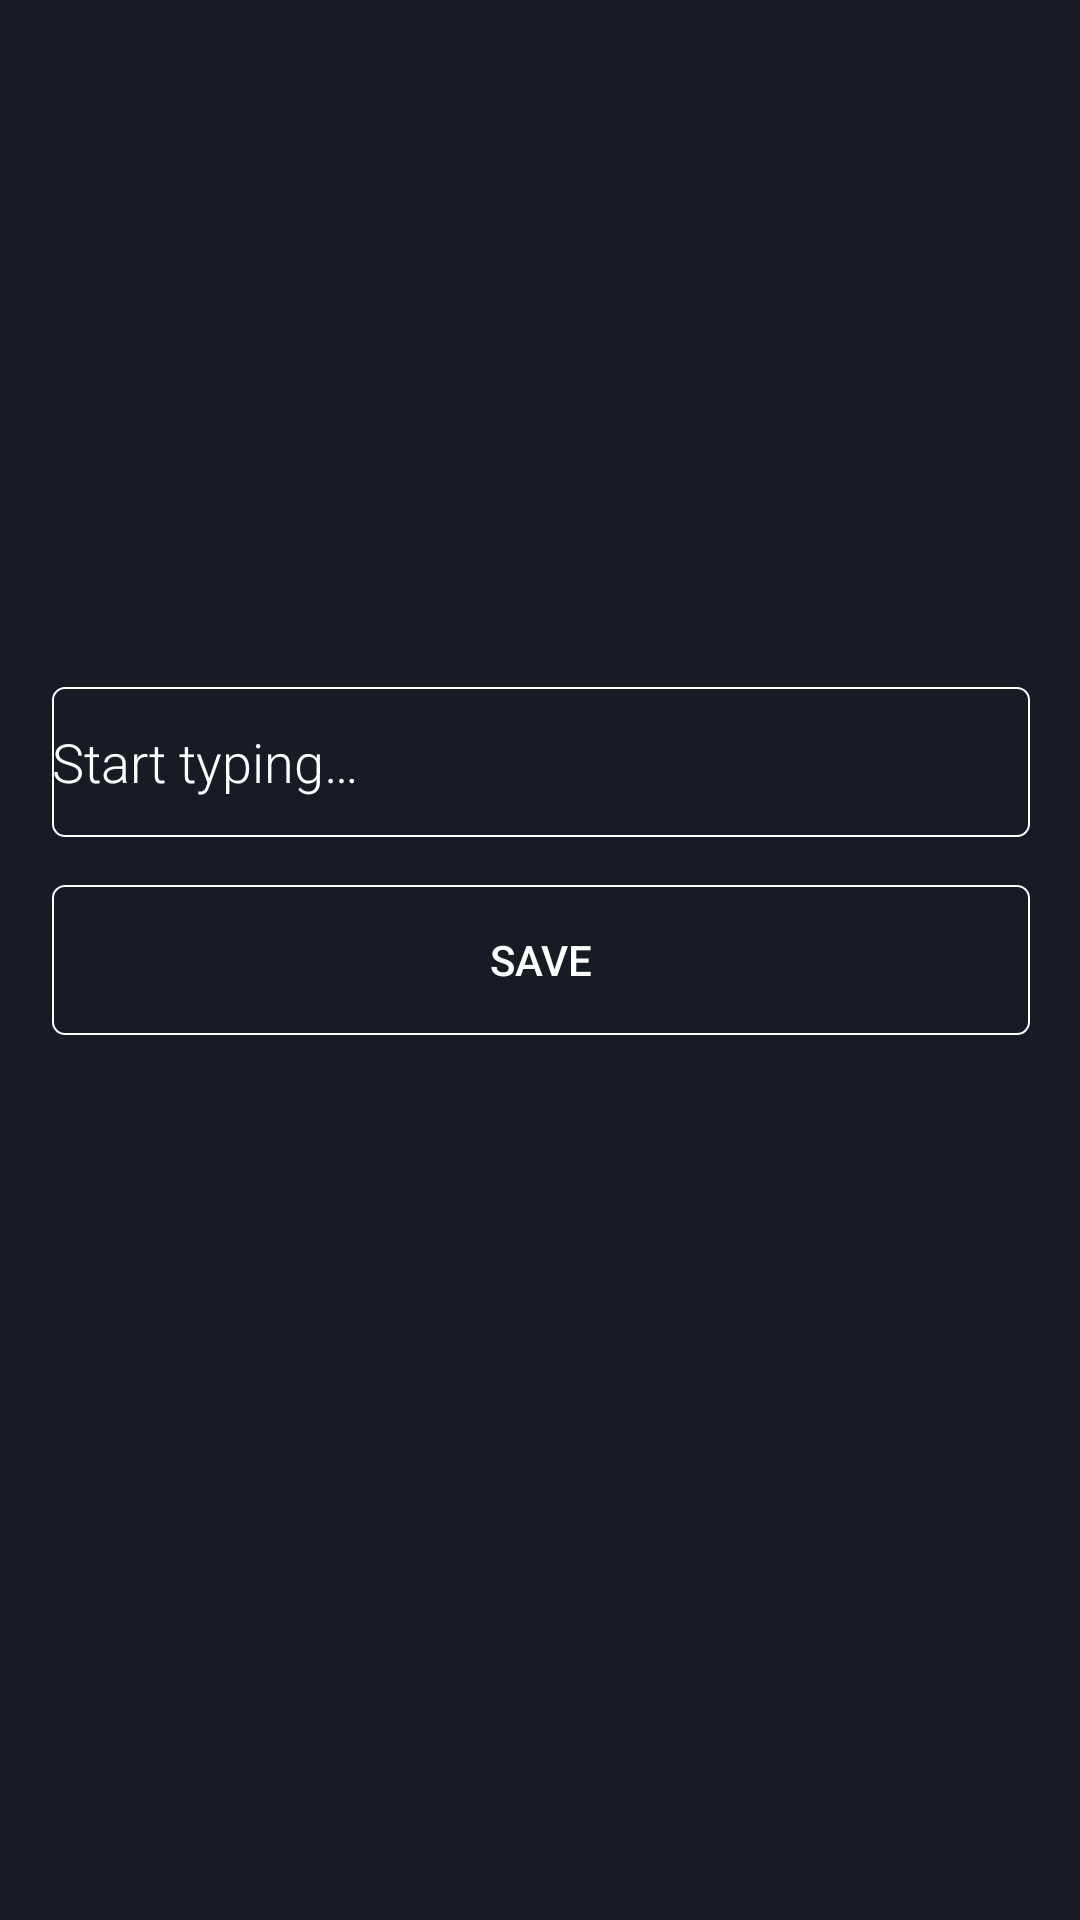

Produce the Android XML layout that renders to this screen, including the resource entries it uses.
<!-- AndroidManifest.xml: application theme AppTheme -->
<!-- res/layout/activity_new_word.xml -->
<androidx.constraintlayout.widget.ConstraintLayout xmlns:android="http://schemas.android.com/apk/res/android"
    xmlns:app="http://schemas.android.com/apk/res-auto"
    xmlns:tools="http://schemas.android.com/tools"
    android:orientation="vertical"
    android:layout_width="match_parent"
    android:background="@color/colorPrimaryDark"
    android:layout_height="match_parent">

    <TextView
        android:id="@+id/textView2"
        android:layout_width="match_parent"
        android:layout_height="wrap_content"
        android:layout_marginTop="188dp"
        android:layout_marginBottom="63dp"
        android:gravity="center"
        android:text="Enter text to add into database."
        android:textColor="@color/buttonLabel"
        android:textSize="24sp"
        app:layout_constraintBottom_toTopOf="@+id/linearLayout"
        app:layout_constraintEnd_toEndOf="parent"
        app:layout_constraintHorizontal_bias="0.0"
        app:layout_constraintStart_toStartOf="parent"
        app:layout_constraintTop_toTopOf="parent"
        app:layout_constraintVertical_bias="0.0" />

    <LinearLayout
        android:id="@+id/linearLayout"
        android:layout_width="368dp"
        android:layout_height="192dp"
        android:orientation="vertical"
        android:padding="5dp"
        app:layout_constraintBottom_toBottomOf="parent"
        app:layout_constraintEnd_toEndOf="parent"
        app:layout_constraintStart_toStartOf="parent"
        app:layout_constraintTop_toTopOf="parent">


        <EditText
            android:id="@+id/edit_word"
            android:layout_width="match_parent"
            android:layout_height="50dp"
            android:layout_marginStart="16dp"
            android:layout_marginLeft="16dp"
            android:layout_marginEnd="16dp"
            android:layout_marginRight="16dp"
            android:background="@drawable/border"
            android:fontFamily="sans-serif-light"
            android:hint="@string/hint_word"
            android:inputType="textAutoComplete"
            android:minHeight="15dp"
            android:textColor="@color/buttonLabel"
            android:textColorHint="@color/buttonLabel"
            android:textSize="18sp" />

        <Button
            android:id="@+id/button_save"
            android:layout_width="match_parent"
            android:layout_height="50dp"
            android:layout_margin="16dp"
            android:layout_marginStart="16dp"
            android:layout_marginLeft="16dp"
            android:layout_marginEnd="16dp"
            android:layout_marginRight="16dp"
            android:background="@drawable/border"
            android:text="@string/button_save"
            android:textColor="@color/buttonLabel" />

    </LinearLayout>

</androidx.constraintlayout.widget.ConstraintLayout>
<!-- resources referenced by this layout -->
<resources>
  <color name="buttonLabel">#FFFFFF</color>
  <color name="colorPrimaryDark">#171C24</color>
  <!-- drawable border (drawable) -->
  <?xml version="1.0" encoding="utf-8"?>
  <shape xmlns:android="http://schemas.android.com/apk/res/android"
      android:shape="rectangle">
      <stroke
          android:width=".5dp"
          android:color="#FFFFFF"/>
      <corners
          android:radius="4dp"/>
  
      <solid
          android:color="#171C24"/>
  </shape>
  <string name="button_save">Save</string>
  <string name="hint_word">Start typing…</string>
  <style name="AppTheme" parent="Theme.MaterialComponents.Light.DarkActionBar">
          
          <item name="colorPrimary">@color/colorPrimary</item>
          <item name="colorPrimaryDark">@color/colorPrimaryDark</item>
          <item name="colorAccent">@color/colorAccent</item>
      </style>
  <color name="colorPrimary">#2A303A</color>
  <color name="colorAccent">#03DAC5</color>
</resources>
